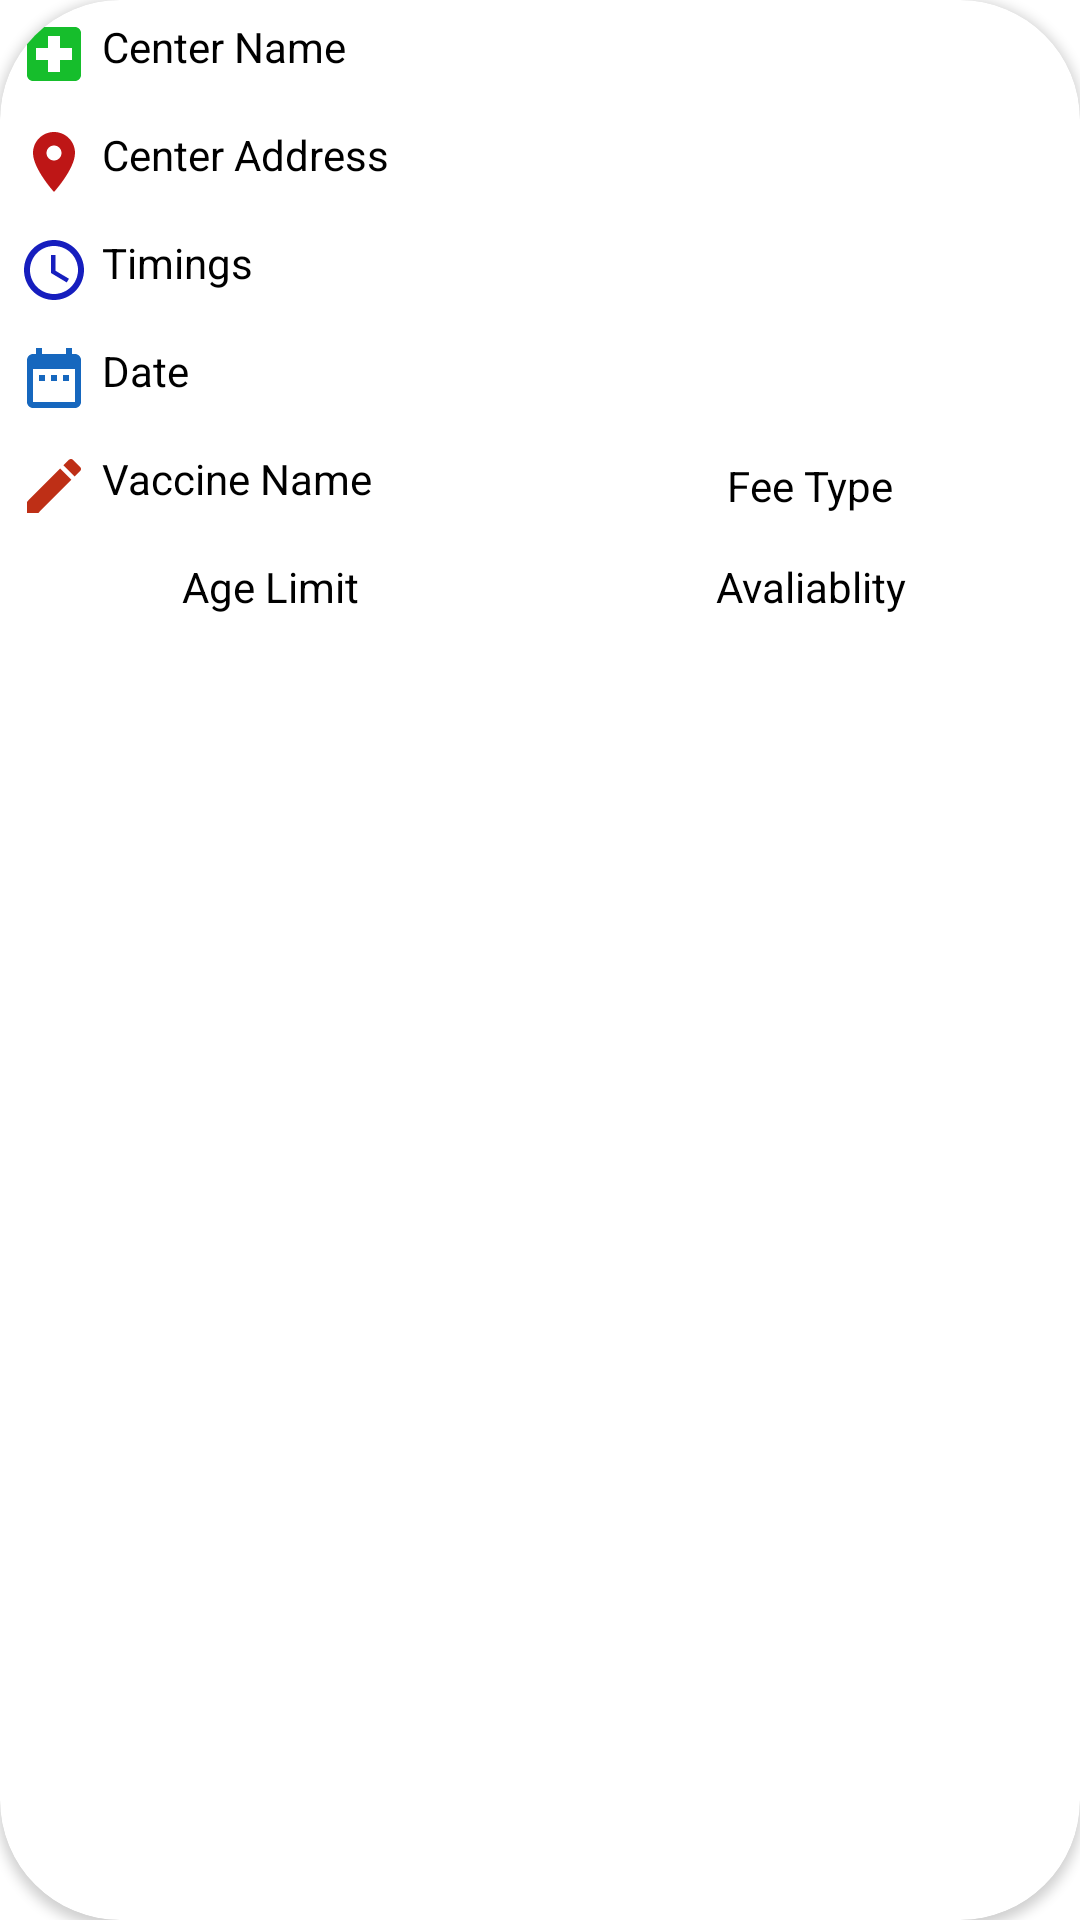

Reconstruct the res/layout file that produces this screen, plus the resources it refers to.
<!-- AndroidManifest.xml: application theme Theme.Vaccine -->
<!-- res/layout/center_rv_item.xml -->
<?xml version="1.0" encoding="utf-8"?>
<androidx.cardview.widget.CardView xmlns:android="http://schemas.android.com/apk/res/android"
    android:layout_width="match_parent"
    android:layout_height="wrap_content"
    xmlns:app="http://schemas.android.com/apk/res-auto"

    android:layout_margin="4dp"
    android:elevation="12dp"
    android:id="@+id/view2"
    app:cardCornerRadius="40dp"
    android:layout_centerHorizontal="true"
    android:innerRadius="0dp"
    android:shape="ring"
    android:thicknessRatio="1.9">

    <RelativeLayout
        android:layout_width="match_parent"
        android:layout_height="wrap_content">

        
        <TextView
            android:id="@+id/idTVCenterName"
            android:layout_width="match_parent"
            android:layout_height="wrap_content"
            android:layout_margin="3dp"
            android:drawableLeft="@drawable/ic_hospital"
            android:drawablePadding="4dp"
            android:padding="3dp"
            android:text="Center Name"
            android:textColor="@color/black" />

        
        <TextView
            android:id="@+id/idTVCenterAddress"
            android:layout_width="match_parent"
            android:layout_height="wrap_content"
            android:layout_below="@id/idTVCenterName"
            android:layout_margin="3dp"
            android:drawableLeft="@drawable/ic_location"
            android:drawablePadding="4dp"
            android:padding="3dp"
            android:text="Center Address"
            android:textColor="@color/black" />

        
        <TextView
            android:id="@+id/idTVCenterTimings"
            android:layout_width="match_parent"
            android:layout_height="wrap_content"
            android:layout_below="@id/idTVCenterAddress"
            android:layout_margin="3dp"
            android:drawableLeft="@drawable/ic_time"
            android:drawablePadding="4dp"
            android:padding="3dp"
            android:text="Timings"
            android:textColor="@color/black" />
        <TextView
            android:id="@+id/idTVCenterDate"
            android:layout_width="match_parent"
            android:layout_height="wrap_content"
            android:layout_below="@id/idTVCenterTimings"
            android:layout_margin="3dp"
            android:drawableLeft="@drawable/ic_date_range"
            android:drawablePadding="4dp"
            android:padding="3dp"
            android:text="Date"
            android:textColor="@color/black" />

        <LinearLayout
            android:id="@+id/idLL1"
            android:layout_width="match_parent"
            android:layout_height="wrap_content"
            android:layout_below="@id/idTVCenterDate"
            android:orientation="horizontal"
            android:weightSum="2">

            
            <TextView
                android:id="@+id/idTVVaccineName"
                android:layout_width="0dp"
                android:layout_height="wrap_content"
                android:layout_margin="3dp"
                android:layout_weight="1"
                android:drawableLeft="@drawable/ic_vaccion"
                android:drawablePadding="4dp"
                android:padding="3dp"
                android:text="Vaccine Name"
                android:textColor="@color/black" />

            
            <TextView
                android:id="@+id/idTVFeeType"
                android:layout_width="0dp"
                android:layout_height="wrap_content"
                android:layout_gravity="center"
                android:layout_margin="3dp"
                android:layout_weight="1"
                android:padding="3dp"
                android:text="Fee Type"
                android:textAlignment="center"
                android:textColor="@color/black" />
        </LinearLayout>

        <LinearLayout
            android:id="@+id/idLL2"
            android:layout_width="match_parent"
            android:layout_height="wrap_content"
            android:layout_below="@id/idLL1"
            android:orientation="horizontal"
            android:weightSum="2">

            
            <TextView
                android:id="@+id/idTVAgeLimit"
                android:layout_width="0dp"
                android:layout_height="wrap_content"
                android:layout_gravity="center"
                android:layout_margin="3dp"
                android:layout_weight="1"
                android:padding="3dp"
                android:text="Age Limit"
                android:textAlignment="center"
                android:textColor="@color/black" />

            
            <TextView
                android:id="@+id/idTVAvaliablity"
                android:layout_width="0dp"
                android:layout_height="wrap_content"
                android:layout_gravity="center"
                android:layout_margin="3dp"
                android:layout_weight="1"
                android:padding="3dp"
                android:text="Avaliablity"
                android:textAlignment="center"
                android:textColor="@color/black" />

        </LinearLayout>

    </RelativeLayout>

</androidx.cardview.widget.CardView>
<!-- resources referenced by this layout -->
<resources>
  <!-- drawable ic_date_range (drawable) -->
  <vector android:height="24dp" android:tint="#1667BE"
      android:viewportHeight="24" android:viewportWidth="24"
      android:width="24dp" xmlns:android="http://schemas.android.com/apk/res/android">
      <path android:fillColor="@android:color/white" android:pathData="M9,11L7,11v2h2v-2zM13,11h-2v2h2v-2zM17,11h-2v2h2v-2zM19,4h-1L18,2h-2v2L8,4L8,2L6,2v2L5,4c-1.11,0 -1.99,0.9 -1.99,2L3,20c0,1.1 0.89,2 2,2h14c1.1,0 2,-0.9 2,-2L21,6c0,-1.1 -0.9,-2 -2,-2zM19,20L5,20L5,9h14v11z"/>
  </vector>
  <!-- drawable ic_hospital (drawable) -->
  <vector android:height="24dp" android:tint="#16BE2C"
      android:viewportHeight="24" android:viewportWidth="24"
      android:width="24dp" xmlns:android="http://schemas.android.com/apk/res/android">
      <path android:fillColor="@android:color/white" android:pathData="M19,3L5,3c-1.1,0 -1.99,0.9 -1.99,2L3,19c0,1.1 0.9,2 2,2h14c1.1,0 2,-0.9 2,-2L21,5c0,-1.1 -0.9,-2 -2,-2zM18,14h-4v4h-4v-4L6,14v-4h4L10,6h4v4h4v4z"/>
  </vector>
  <!-- drawable ic_location (drawable) -->
  <vector android:height="24dp" android:tint="#BE1616"
      android:viewportHeight="24" android:viewportWidth="24"
      android:width="24dp" xmlns:android="http://schemas.android.com/apk/res/android">
      <path android:fillColor="@android:color/white" android:pathData="M12,2C8.13,2 5,5.13 5,9c0,5.25 7,13 7,13s7,-7.75 7,-13c0,-3.87 -3.13,-7 -7,-7zM12,11.5c-1.38,0 -2.5,-1.12 -2.5,-2.5s1.12,-2.5 2.5,-2.5 2.5,1.12 2.5,2.5 -1.12,2.5 -2.5,2.5z"/>
  </vector>
  <!-- drawable ic_time (drawable) -->
  <vector android:height="24dp" android:tint="#161EBE"
      android:viewportHeight="24" android:viewportWidth="24"
      android:width="24dp" xmlns:android="http://schemas.android.com/apk/res/android">
      <path android:fillColor="@android:color/white" android:pathData="M11.99,2C6.47,2 2,6.48 2,12s4.47,10 9.99,10C17.52,22 22,17.52 22,12S17.52,2 11.99,2zM12,20c-4.42,0 -8,-3.58 -8,-8s3.58,-8 8,-8 8,3.58 8,8 -3.58,8 -8,8z"/>
      <path android:fillColor="@android:color/white" android:pathData="M12.5,7H11v6l5.25,3.15 0.75,-1.23 -4.5,-2.67z"/>
  </vector>
  <!-- drawable ic_vaccion (drawable) -->
  <vector android:height="24dp" android:tint="#BE2F16"
      android:viewportHeight="24" android:viewportWidth="24"
      android:width="24dp" xmlns:android="http://schemas.android.com/apk/res/android">
      <path android:fillColor="@android:color/white" android:pathData="M3,17.25V21h3.75L17.81,9.94l-3.75,-3.75L3,17.25zM20.71,7.04c0.39,-0.39 0.39,-1.02 0,-1.41l-2.34,-2.34c-0.39,-0.39 -1.02,-0.39 -1.41,0l-1.83,1.83 3.75,3.75 1.83,-1.83z"/>
  </vector>
  <style name="Theme.Vaccine" parent="Theme.MaterialComponents.DayNight.DarkActionBar">
          
          <item name="colorPrimary">@color/purple_500</item>
          <item name="colorPrimaryVariant">@color/purple_700</item>
          <item name="colorOnPrimary">@color/white</item>
          
          <item name="colorSecondary">@color/teal_200</item>
          <item name="colorSecondaryVariant">@color/teal_700</item>
          <item name="colorOnSecondary">@color/black</item>
          
          <item name="android:statusBarColor" tools:targetApi="l">?attr/colorPrimaryVariant</item>
          
      </style>
  <!-- not gathered from this repository: default colours our renderer supplied (Android Studio template values) -->
  <color name="purple_500">#FF6200EE</color>
  <color name="purple_700">#FF3700B3</color>
  <color name="teal_200">#FF03DAC5</color>
  <color name="teal_700">#FF018786</color>
  <color name="black">#FF000000</color>
  <color name="white">#FFFFFFFF</color>
</resources>
